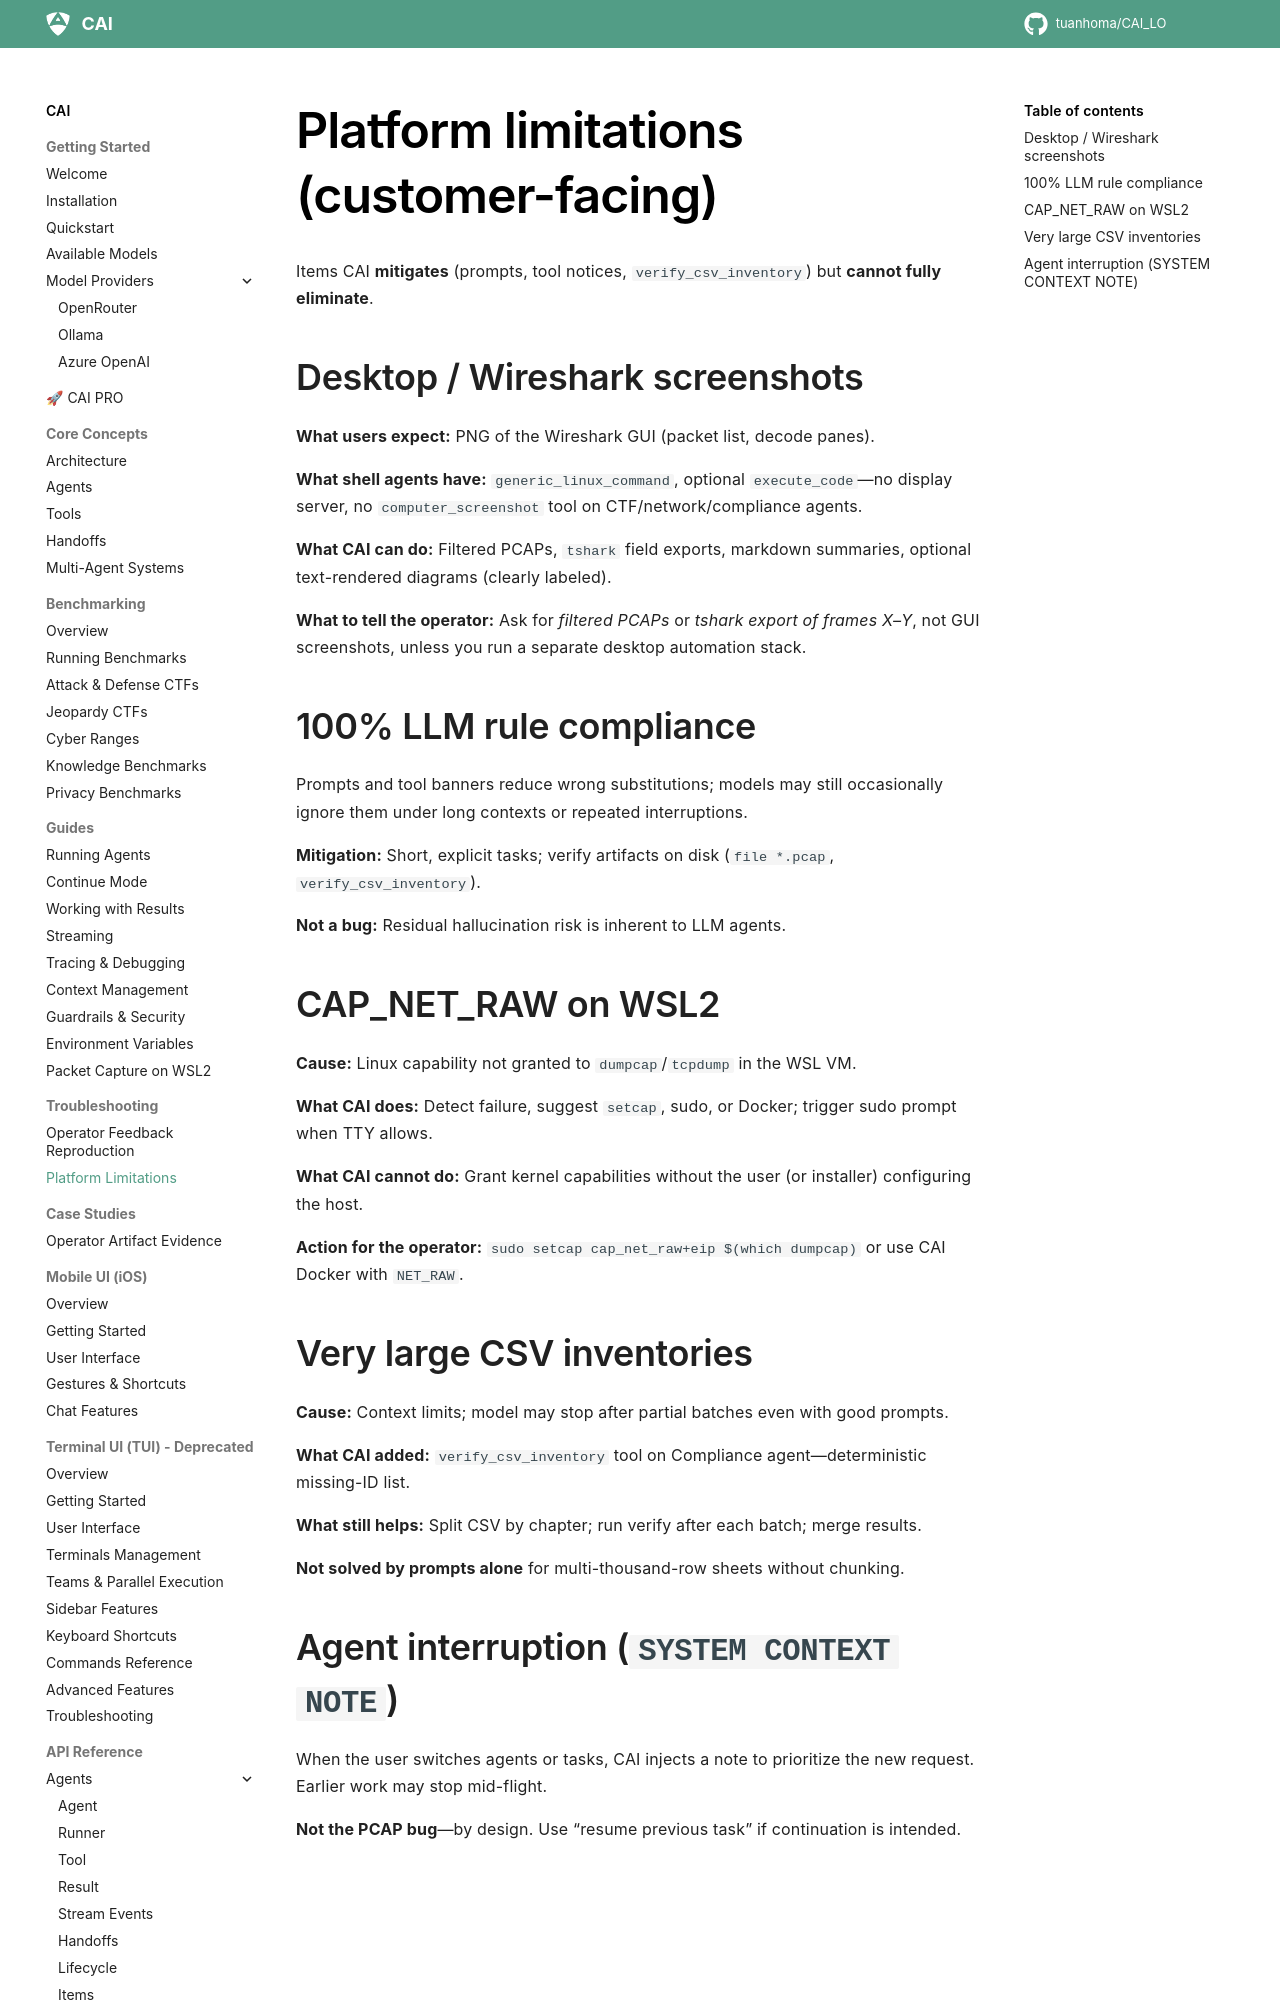

repository: tuanhoma/CAI_LO · page: cai/troubleshooting/platform_limitations/index.html · generator: mkdocs

# Platform limitations (customer-facing)

Items CAI **mitigates** (prompts, tool notices, `verify_csv_inventory`) but **cannot fully eliminate**.

## Desktop / Wireshark screenshots

**What users expect:** PNG of the Wireshark GUI (packet list, decode panes).

**What shell agents have:** `generic_linux_command`, optional `execute_code`—no display server, no `computer_screenshot` tool on CTF/network/compliance agents.

**What CAI can do:** Filtered PCAPs, `tshark` field exports, markdown summaries, optional text-rendered diagrams (clearly labeled).

**What to tell the operator:** Ask for *filtered PCAPs* or *tshark export of frames X–Y*, not GUI screenshots, unless you run a separate desktop automation stack.

## 100% LLM rule compliance

Prompts and tool banners reduce wrong substitutions; models may still occasionally ignore them under long contexts or repeated interruptions.

**Mitigation:** Short, explicit tasks; verify artifacts on disk (`file *.pcap`, `verify_csv_inventory`).

**Not a bug:** Residual hallucination risk is inherent to LLM agents.

## CAP_NET_RAW on WSL2

**Cause:** Linux capability not granted to `dumpcap`/`tcpdump` in the WSL VM.

**What CAI does:** Detect failure, suggest `setcap`, sudo, or Docker; trigger sudo prompt when TTY allows.

**What CAI cannot do:** Grant kernel capabilities without the user (or installer) configuring the host.

**Action for the operator:** `sudo setcap cap_net_raw+eip $(which dumpcap)` or use CAI Docker with `NET_RAW`.
